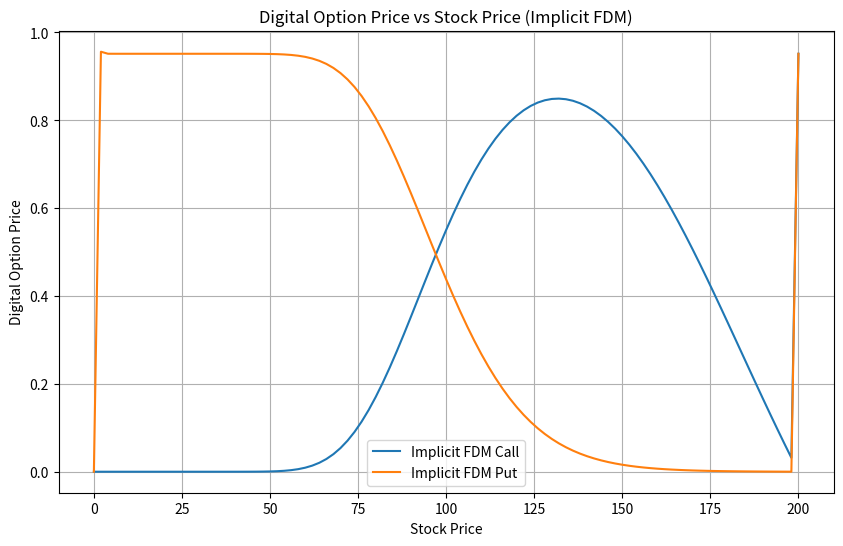

This figure's Python source:
import numpy as np
import matplotlib.pyplot as plt

class TridiagonalSolver:
    @staticmethod
    def thomas_algorithm(a, b, c, d):
        """Solves a tridiagonal system using the Thomas Algorithm."""
        n = len(d)
        c_prime = np.zeros(n-1)
        d_prime = np.zeros(n)
        
        # Forward sweep
        c_prime[0] = c[0] / b[0]
        d_prime[0] = d[0] / b[0]
        
        for i in range(1, n-1):
            denom = b[i] - a[i-1] * c_prime[i-1]
            c_prime[i] = c[i] / denom
            d_prime[i] = (d[i] - a[i-1] * d_prime[i-1]) / denom

        d_prime[n-1] = (d[n-1] - a[n-2] * d_prime[n-2]) / (b[n-1] - a[n-2] * c_prime[n-2])
        
        # Backward substitution
        x = np.zeros(n)
        x[-1] = d_prime[-1]
        
        for i in range(n-2, -1, -1):
            x[i] = d_prime[i] - c_prime[i] * x[i+1]

        return x

def implicit_finite_difference(S_max, K, T, r, sigma, M, N, P=1, option_type='call'):
    """
    Corrected Implicit Finite Difference Method for Digital Option Pricing.

    Parameters:
    S_max : float  -> Maximum stock price considered
    K : float      -> Strike price
    T : float      -> Time to maturity
    r : float      -> Risk-free rate
    sigma : float  -> Volatility
    M : int        -> Number of stock price steps
    N : int        -> Number of time steps
    P : float      -> Payout of the digital option
    option_type : str -> Type of digital option ('call' for cash-or-nothing call, 'put' for cash-or-nothing put)

    Returns:
    S: Array of stock prices
    V: Digital option prices at t=0
    """
    # Grid setup
    dS = S_max / M  # Stock price step
    dt = T / N      # Time step

    S = np.linspace(0, S_max, M+1)  # Stock price grid
    V = np.zeros(M+1)               # Option price at each stock price

    # Digital option payoff
    if option_type == 'call':
        V[:] = np.where(S >= K, P, 0)
    elif option_type == 'put':
        V[:] = np.where(S <= K, P, 0)
    else:
        raise ValueError("Invalid option type. Use 'call' or 'put'.")

    # Coefficients for implicit method
    j = np.arange(1, M)  # Interior points
    alpha = 0.5 * dt * (sigma**2 * j**2 - r * j)
    beta = 1 + dt * (sigma**2 * j**2 + r)
    gamma = 0.5 * dt * (sigma**2 * j**2 + r * j)

    # Construct tridiagonal matrix
    a = -alpha[1:]  # Sub-diagonal
    b = beta        # Main diagonal
    c = -gamma[:-1]  # Super-diagonal

    # Time-stepping (backward in time)
    for j in range(N-1, -1, -1):
        d = V[1:M]  # Right-hand side of the equation
        V[1:M] = TridiagonalSolver.thomas_algorithm(a, b, c, d)

        # Apply boundary conditions
        V[0] = 0  # If S = 0, digital option is worthless
        V[-1] = P * np.exp(-r * (T - j * dt))  # Cash-or-nothing decay

    return S, V

# Example Parameters
S_max = 200  # Maximum stock price considered
K = 100      # Strike price
T = 1        # Time to maturity (1 year)
r = 0.05     # Risk-free rate
sigma = 0.2  # Volatility
M = 100      # Number of stock price steps
N = 100      # Number of time steps

# Compute Digital Option Price using Corrected Implicit FDM for call option
S_values_implicit_call, V_values_implicit_call = implicit_finite_difference(
    S_max, K, T, r, sigma, M, N, P=1, option_type='call'
)

# Compute Digital Option Price using Corrected Implicit FDM for put option
S_values_implicit_put, V_values_implicit_put = implicit_finite_difference(
    S_max, K, T, r, sigma, M, N, P=1, option_type='put'
)

# Find the index corresponding to the initial stock price S0
index_S0_implicit_call = np.argmin(np.abs(S_values_implicit_call - K))
digital_option_price_implicit_call = V_values_implicit_call[index_S0_implicit_call]

index_S0_implicit_put = np.argmin(np.abs(S_values_implicit_put - K))
digital_option_price_implicit_put = V_values_implicit_put[index_S0_implicit_put]

print("Digital Call Option Price:", digital_option_price_implicit_call)
print("Digital Put Option Price:", digital_option_price_implicit_put)

# Plot the results
plt.figure(figsize=(10, 6))
plt.plot(S_values_implicit_call, V_values_implicit_call, label='Implicit FDM Call')
plt.plot(S_values_implicit_put, V_values_implicit_put, label='Implicit FDM Put')
plt.xlabel('Stock Price')
plt.ylabel('Digital Option Price')
plt.title('Digital Option Price vs Stock Price (Implicit FDM)')
plt.legend()
plt.grid(True)
plt.show()
